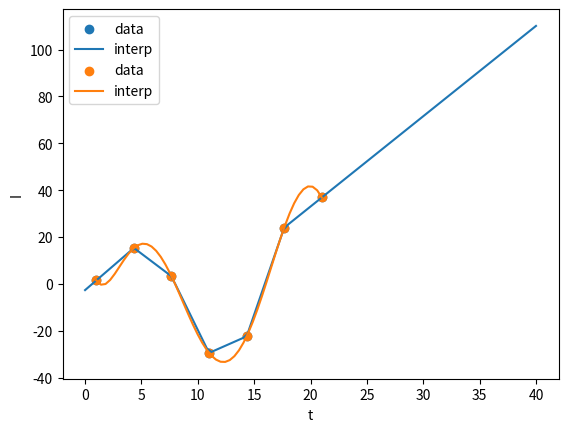

Write Python code to recreate this figure.
import numpy as np
import matplotlib.pyplot as plt 

#2A

t = np.array([1.0000,4.3333,7.6667,11.000,14.333,17.667,21.000])
I = np.array([1.4925,15.323,3.2356,-29.472,-22.396,24.019,36.863])
t_interp = np.linspace(0,40,101)

def bisection(x,sample,order,err):
    if x < sample[0]: #extrapolation: if x < smallest sample value, j_low=0
        return 0 
    if x > sample[-1]: #extrapolation: if x > largest sample value, j_low=N-2
        return int(len(sample)-order)
    start = 0
    end = len(sample)-1
    size = (end-start)*0.5
    while np.abs(start-end) > err:
        if sample[int(start)] <= x <= sample[int(start+size)]:
            start = start
            end = end - size
        else: 
            start = start + size
            end = end 
        size = (end-start)*0.5
    return int(start) #return the j_low index

def linear_interp(x,xdata,ydata):
    y_interp = np.zeros(len(x))
    for i in range(len(x)):
        j_low = bisection(x[i],xdata,2,0.1) #choose small enough error 
        a = (ydata[j_low+1]-ydata[j_low])/(xdata[j_low+1]-xdata[j_low])
        b = ydata[j_low]
        y_interp[i] = a*(x[i]-xdata[j_low]) + b
    return y_interp

#print(linear_interp(t_interp,t,I))

plt.scatter(t,I,label='data')
plt.plot(t_interp,linear_interp(t_interp,t,I),label='interp')
plt.xlabel('t')
plt.ylabel('I')
plt.legend(loc='upper left')
plt.show()

#2B

x_interp = np.linspace(1,10,101)
print(t)
print(I)
print(x_interp[30])

M = 4
indices = np.zeros(M)
for i in range(len(indices)):
    if i == 0:
        indices[i] = bisection(x_interp[30],t,4,0.1)
    else:
        indices[i] = indices[i-1] + 1
        

P = np.zeros((4,4))
print(indices)
print(int(indices[0]))
print(P)
for i in range(len(P[0])):
    P[i][0] = I[int(indices[i])]

print(P)

for i in range(1,len(P[0])):
    print('i', i)
    for j in range(len(P[0])-i):
            print('j', j)
            P[j][i] = ((t[int(indices[j+1])]-x_interp[30])*P[j][i-1]\
                       +(x_interp[30]-t[int(indices[j])])*P[j+1][i-1])\
                /(t[int(indices[j+1])] - t[int(indices[j])])
            
            
print(P)
print(P[0][3])  
            
def neville(x,xdata,ydata):
    indices = np.zeros(4) #choose M=4
    for i in range(len(indices)):
        if i == 0:
            indices[i] = bisection(x,xdata,4,0.1)
        else:
            indices[i] = indices[i-1] + 1
    P = np.zeros((4,4))
    
    #print(indices)
    for i in range(len(P[0])):
        P[i][0] = I[int(indices[i])]
        
    for i in range(1,len(P[0])):
        #print('i', i)
        for j in range(len(P[0])-i):
                P[j][i] = ((xdata[int(indices[j+1])]-x)*P[j][i-1]\
                           +(x-xdata[int(indices[j])])*P[j+1][i-1])\
                    /(xdata[int(indices[j+1])] - xdata[int(indices[j])])
                #print(P)
    return P[0][3]

y_interp = np.zeros(len(x_interp))
for i in range(len(x_interp)):
    y_interp[i] = neville(x_interp[i],t,I)
    
"""
plt.scatter(t,I,label='data')
plt.plot(x_interp,y_interp,label='interp')
plt.xlabel('t')
plt.ylabel('I')
plt.legend(loc='upper left')
plt.show()
"""


x_interp = np.linspace(1,21,50)
t_interp = np.linspace(0,40,101)

print('new attempt')

def nevilles(x,xdata,ydata):
    n = len(xdata)
    P = np.copy(ydata)
    #closest_x = bisection(x,xdata,2,0.1)
    for k in range(1,n):
        for i in range(0,n-k):
            P[i] = ((xdata[i+k] - x) * P[i] + (x - xdata[i]) * P[i+1]) / (xdata[i+k] - xdata[i])
    return P[0]

print(x_interp[30])
print(nevilles(x_interp[30],t,I))

y_interp = np.zeros(len(x_interp))
for i in range(len(x_interp)):
    y_interp[i] = nevilles(x_interp[i],t,I)
    
print(y_interp)

I_interp = np.zeros(len(t_interp))
for i in range(len(t_interp)):
    I_interp[i] = nevilles(t_interp[i],t,I)

plt.scatter(t,I,label='data')
plt.plot(x_interp,y_interp,label='interp')
#plt.plot(t_interp,I_interp)
plt.xlabel('t')
plt.ylabel('I')
plt.legend(loc='upper left')
plt.show()

    
    
    

